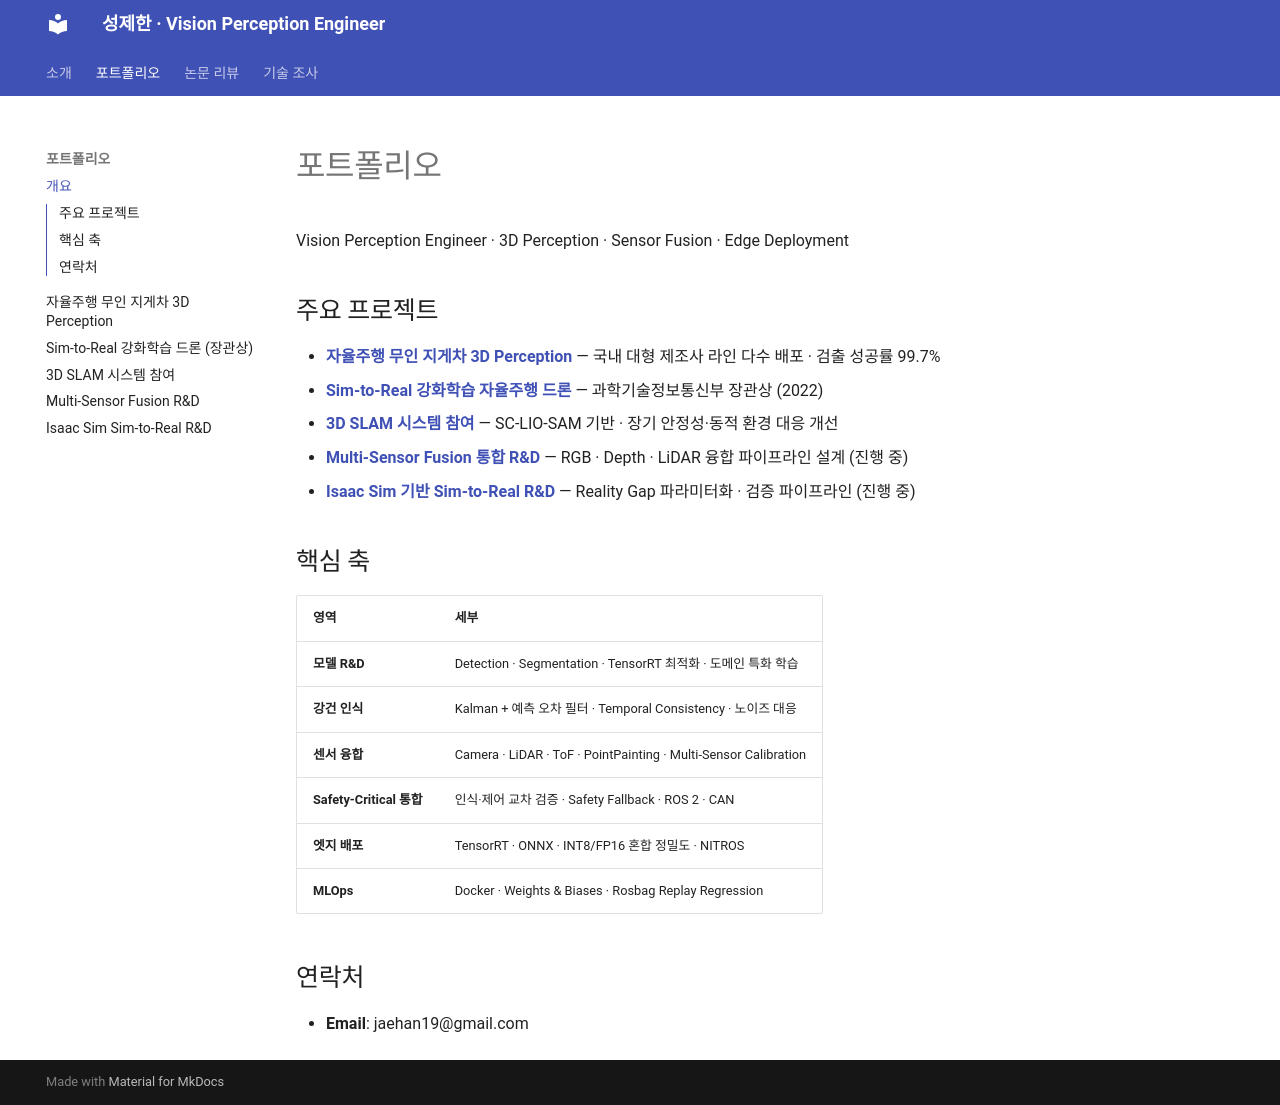

repository: jaehanjaehan/research-blog · page: portfolio/index.html · generator: mkdocs

# 포트폴리오

Vision Perception Engineer · 3D Perception · Sensor Fusion · Edge Deployment

## 주요 프로젝트

- [**자율주행 무인 지게차 3D Perception**](projects/forklift-perception.md) — 국내 대형 제조사 라인 다수 배포 · 검출 성공률 99.7%
- [**Sim-to-Real 강화학습 자율주행 드론**](projects/sim2real-drone.md) — 과학기술정보통신부 장관상 (2022)
- [**3D SLAM 시스템 참여**](projects/3d-slam.md) — SC-LIO-SAM 기반 · 장기 안정성·동적 환경 대응 개선
- [**Multi-Sensor Fusion 통합 R&D**](projects/multi-sensor-fusion.md) — RGB · Depth · LiDAR 융합 파이프라인 설계 (진행 중)
- [**Isaac Sim 기반 Sim-to-Real R&D**](projects/isaac-sim-r-and-d.md) — Reality Gap 파라미터화 · 검증 파이프라인 (진행 중)

## 핵심 축

| 영역 | 세부 |
|---|---|
| **모델 R&D** | Detection · Segmentation · TensorRT 최적화 · 도메인 특화 학습 |
| **강건 인식** | Kalman + 예측 오차 필터 · Temporal Consistency · 노이즈 대응 |
| **센서 융합** | Camera · LiDAR · ToF · PointPainting · Multi-Sensor Calibration |
| **Safety-Critical 통합** | 인식·제어 교차 검증 · Safety Fallback · ROS 2 · CAN |
| **엣지 배포** | TensorRT · ONNX · INT8/FP16 혼합 정밀도 · NITROS |
| **MLOps** | Docker · Weights & Biases · Rosbag Replay Regression |

## 연락처

- **Email**: jaehan19@gmail.com
